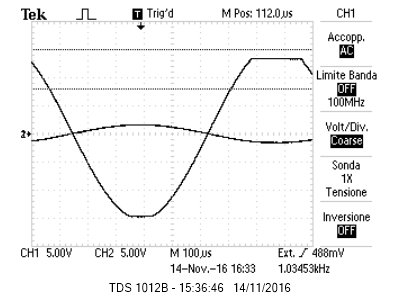

The data file committed next to this chart (first rows):
Record Length, 2500, Points, -387.99999E-6, -1.2000, 
Sample Interval, 400.00000E-9, s, -387.59998E-6, -1.2, 
Trigger Point, 970, Samples, -387.19998E-6, -1.2, 
, , , -386.79998E-6, -1.2, 
, , , -386.39997E-6, -1.2, 
, , , -386.00000E-6, -1.2, 
Source, CH1, , -385.60000E-6, -1.2, 
Vertical Units, Volts, , -385.19999E-6, -1.2, 
Vertical Scale, 5, , -384.79999E-6, -1.2, 
Vertical Offset, 0, , -384.39999E-6, -1.2, 
Horizontal Units, s, , -383.99998E-6, -1.2, 
Horizontal Scale, 100.0000E-6, , -383.59998E-6, -1.2, 
Pt Fmt, Y, , -383.19998E-6, -1.2, 
Yzero, 0.0, , -382.79998E-6, -1.2, 
Probe Atten, 1.000, , -382.39997E-6, -1.2, 
, , , -382.00000E-6, -1.2, 
Note, TDS 1012B - 15:37:25   14/11/2016, , -381.60000E-6, -1.2, 
, , , -381.19999E-6, -1.2, 
, , , -380.79999E-6, -1.2, 
, , , -380.39999E-6, -1.2, 
, , , -379.99998E-6, -1.2, 
, , , -379.59998E-6, -1.2, 
, , , -379.19998E-6, -1.2, 
, , , -378.79997E-6, -1.2, 
, , , -378.40000E-6, -1.2, 
, , , -378.00000E-6, -1.2, 
, , , -377.59999E-6, -1.2, 
, , , -377.19999E-6, -1.2, 
, , , -376.79999E-6, -1.2, 
, , , -376.39998E-6, -1.2, 
, , , -375.99998E-6, -1.2, 
, , , -375.59998E-6, -1.2, 
, , , -375.19998E-6, -1.2, 
, , , -374.79997E-6, -1.2, 
, , , -374.40000E-6, -1.2, 
, , , -374.00000E-6, -1.2, 
, , , -373.59999E-6, -1.2, 
, , , -373.19999E-6, -1.2, 
, , , -372.79999E-6, -1.2, 
, , , -372.39998E-6, -1.2, 
, , , -371.99998E-6, -1.2, 
, , , -371.59998E-6, -1.2, 
, , , -371.19997E-6, -1.2, 
, , , -370.79997E-6, -1.2, 
, , , -370.40000E-6, -1.2, 
, , , -369.99999E-6, -1.000, 
, , , -369.59999E-6, -1.2, 
, , , -369.19999E-6, -1.2, 
, , , -368.79999E-6, -1.2, 
, , , -368.39998E-6, -1.2, 
, , , -367.99998E-6, -1.2, 
, , , -367.59998E-6, -1.000, 
, , , -367.19997E-6, -1.000, 
, , , -366.80000E-6, -1.2, 
, , , -366.40000E-6, -1.000, 
, , , -365.99999E-6, -1.000, 
, , , -365.59999E-6, -1.2, 
, , , -365.19999E-6, -1.000, 
, , , -364.79998E-6, -1.2, 
, , , -364.39998E-6, -1.2, 
, , , -363.99998E-6, -1.2, 
... 2,439 more rows
